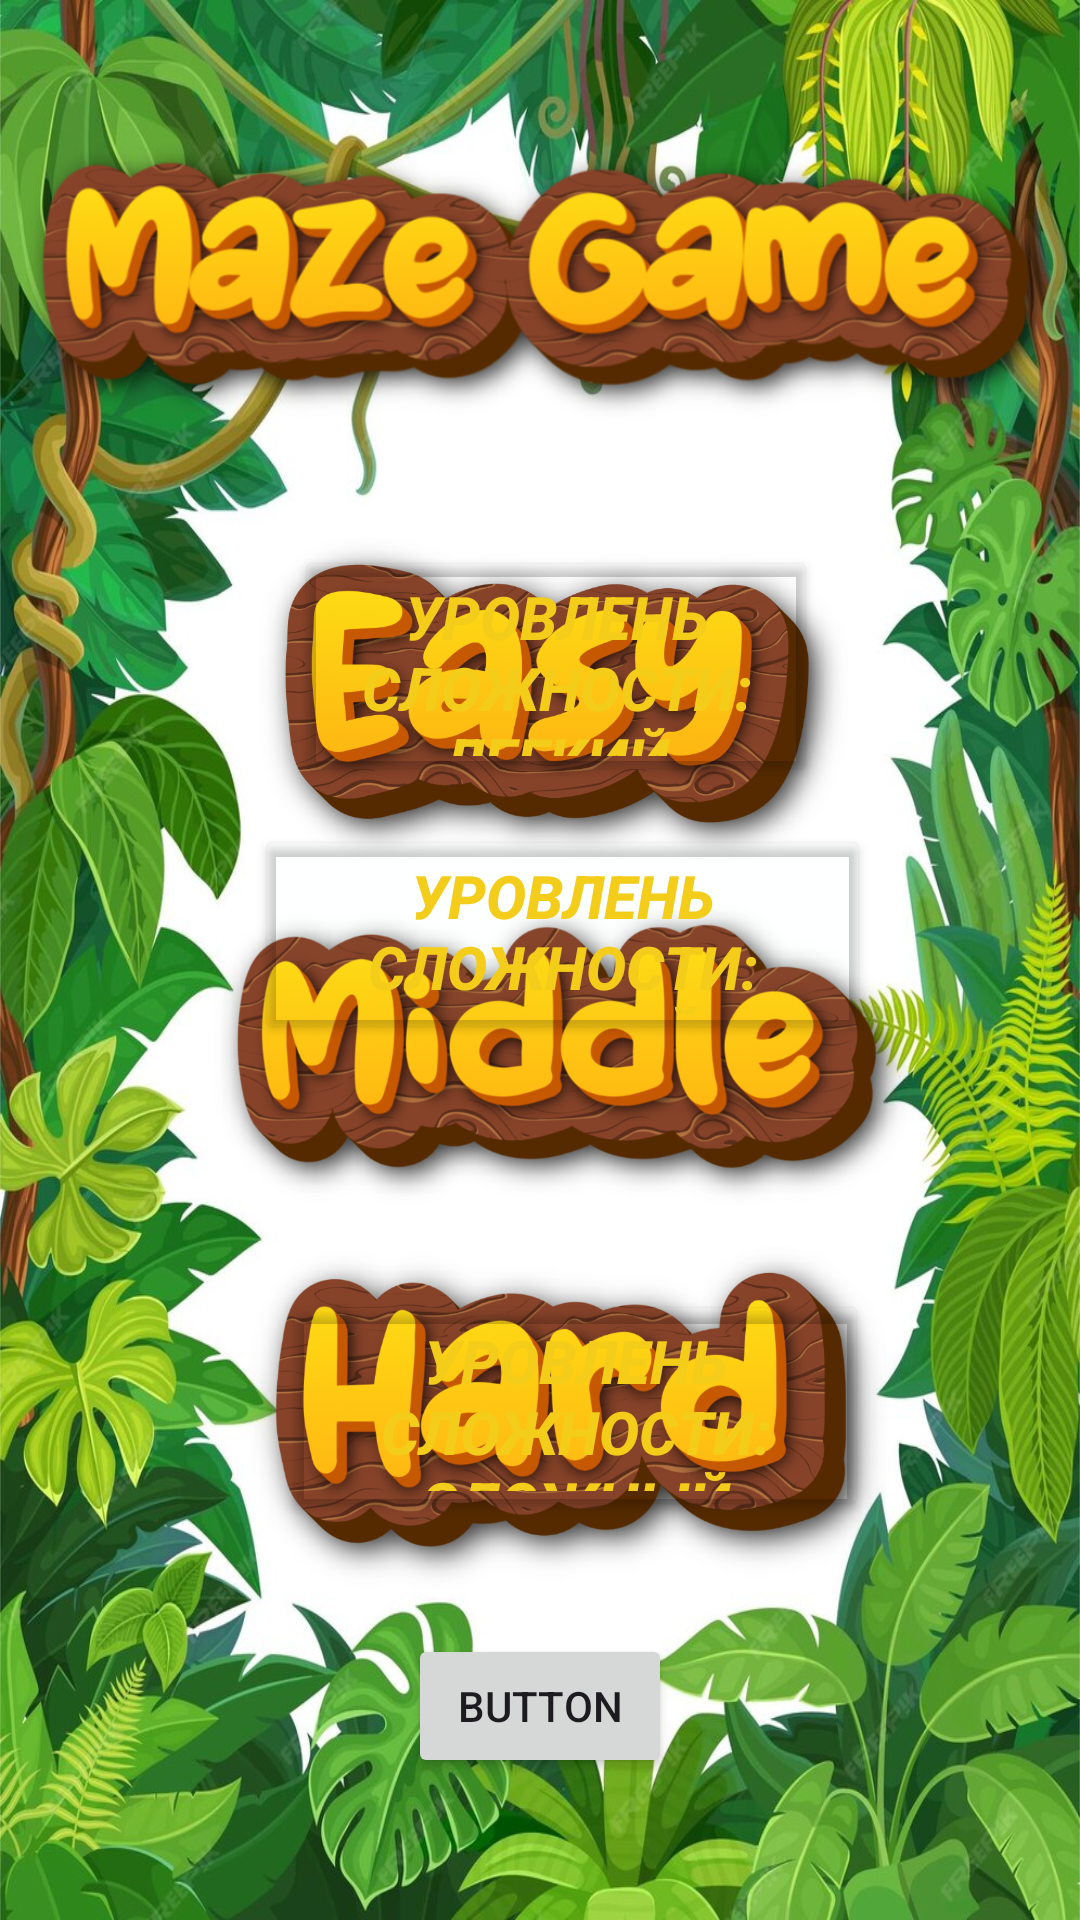

Reconstruct the res/layout file that produces this screen, plus the resources it refers to.
<!-- AndroidManifest.xml: application theme Theme.MazeGame5 -->
<!-- res/layout/activity_main.xml -->
<?xml version="1.0" encoding="utf-8"?>
<androidx.constraintlayout.widget.ConstraintLayout xmlns:android="http://schemas.android.com/apk/res/android"
    xmlns:app="http://schemas.android.com/apk/res-auto"
    xmlns:tools="http://schemas.android.com/tools"
    android:id="@+id/main"
    android:layout_width="match_parent"
    android:layout_height="match_parent"
    android:background="@drawable/african_forest_liana_frame_with_jungle_leaves_8071_64283"
    tools:context=".MainActivity">


    <Button
        android:id="@+id/button4"
        android:layout_width="174dp"
        android:layout_height="80dp"
        android:backgroundTint="#0177422A"
        android:onClick="Button11"
        android:text="Уровлень сложности:                   легкий"
        android:textColor="#F3CD19"
        android:textSize="20sp"
        android:textStyle="bold|italic"
        app:layout_constraintBottom_toBottomOf="parent"
        app:layout_constraintEnd_toEndOf="parent"
        app:layout_constraintHorizontal_bias="0.528"
        app:layout_constraintStart_toStartOf="parent"
        app:layout_constraintTop_toTopOf="parent"
        app:layout_constraintVertical_bias="0.325" />

    <Button
        android:id="@+id/button5"
        android:layout_width="205dp"
        android:layout_height="73dp"
        android:layout_marginBottom="292dp"
        android:backgroundTint="#010388FF"
        android:text="Уровлень сложности:                   средний"
        android:textColor="#F3CD19"
        android:textSize="20sp"
        android:textStyle="bold|italic"
        app:layout_constraintBottom_toBottomOf="parent"
        app:layout_constraintEnd_toEndOf="parent"
        app:layout_constraintHorizontal_bias="0.548"
        app:layout_constraintStart_toStartOf="parent" />

    <Button
        android:id="@+id/button6"
        android:layout_width="195dp"
        android:layout_height="77dp"
        android:backgroundTint="#000388FF"
        android:text="Уровлень сложности:                   сложный"
        android:textColor="#F3CD19"
        android:textSize="20sp"
        android:textStyle="bold|italic"
        app:layout_constraintBottom_toBottomOf="parent"
        app:layout_constraintEnd_toEndOf="parent"
        app:layout_constraintHorizontal_bias="0.571"
        app:layout_constraintStart_toStartOf="parent"
        app:layout_constraintTop_toTopOf="parent"
        app:layout_constraintVertical_bias="0.764" />

    <ImageView
        android:id="@+id/imageView3"
        android:layout_width="383dp"
        android:layout_height="160dp"
        app:layout_constraintBottom_toBottomOf="parent"
        app:layout_constraintEnd_toEndOf="parent"
        app:layout_constraintStart_toStartOf="parent"
        app:layout_constraintTop_toTopOf="parent"
        app:layout_constraintVertical_bias="0.028"
        app:srcCompat="@drawable/maze_game_24_02_2025" />

    <ImageView
        android:id="@+id/imageView5"
        android:layout_width="296dp"
        android:layout_height="128dp"
        app:layout_constraintBottom_toBottomOf="parent"
        app:layout_constraintEnd_toEndOf="parent"
        app:layout_constraintHorizontal_bias="0.573"
        app:layout_constraintStart_toStartOf="parent"
        app:layout_constraintTop_toTopOf="parent"
        app:layout_constraintVertical_bias="0.331"
        app:srcCompat="@drawable/easy_16_03_2025" />

    <ImageView
        android:id="@+id/imageView6"
        android:layout_width="256dp"
        android:layout_height="135dp"
        app:layout_constraintBottom_toBottomOf="parent"
        app:layout_constraintEnd_toEndOf="parent"
        app:layout_constraintHorizontal_bias="0.574"
        app:layout_constraintStart_toStartOf="parent"
        app:layout_constraintTop_toTopOf="parent"
        app:layout_constraintVertical_bias="0.562"
        app:srcCompat="@drawable/middle_16_03_2025" />

    <ImageView
        android:id="@+id/imageView7"
        android:layout_width="294dp"
        android:layout_height="135dp"
        app:layout_constraintBottom_toBottomOf="parent"
        app:layout_constraintEnd_toEndOf="parent"
        app:layout_constraintHorizontal_bias="0.641"
        app:layout_constraintStart_toStartOf="parent"
        app:layout_constraintTop_toTopOf="parent"
        app:layout_constraintVertical_bias="0.802"
        app:srcCompat="@drawable/hard_16_03_2025" />

    <Button
        android:id="@+id/button3"
        android:layout_width="wrap_content"
        android:layout_height="wrap_content"
        android:text="Button"
        android:onClick="Button12"
        app:layout_constraintBottom_toBottomOf="parent"
        app:layout_constraintEnd_toEndOf="parent"
        app:layout_constraintStart_toStartOf="parent"
        app:layout_constraintTop_toTopOf="parent"
        app:layout_constraintVertical_bias="0.92" />


</androidx.constraintlayout.widget.ConstraintLayout>
<!-- resources referenced by this layout -->
<resources>
  <!-- drawable african_forest_liana_frame_with_jungle_leaves_8071_64283: jpg bitmap (drawable, 222254 bytes) -->
  <!-- drawable easy_16_03_2025: png bitmap (drawable, 340193 bytes) -->
  <!-- drawable hard_16_03_2025: png bitmap (drawable, 329271 bytes) -->
  <!-- drawable maze_game_24_02_2025: png bitmap (drawable, 228153 bytes) -->
  <!-- drawable middle_16_03_2025: png bitmap (drawable, 298671 bytes) -->
  <style name="Theme.MazeGame5" parent="Base.Theme.MazeGame5" />
  <style name="Base.Theme.MazeGame5" parent="Theme.Material3.DayNight.NoActionBar">
          
          
      </style>
</resources>
